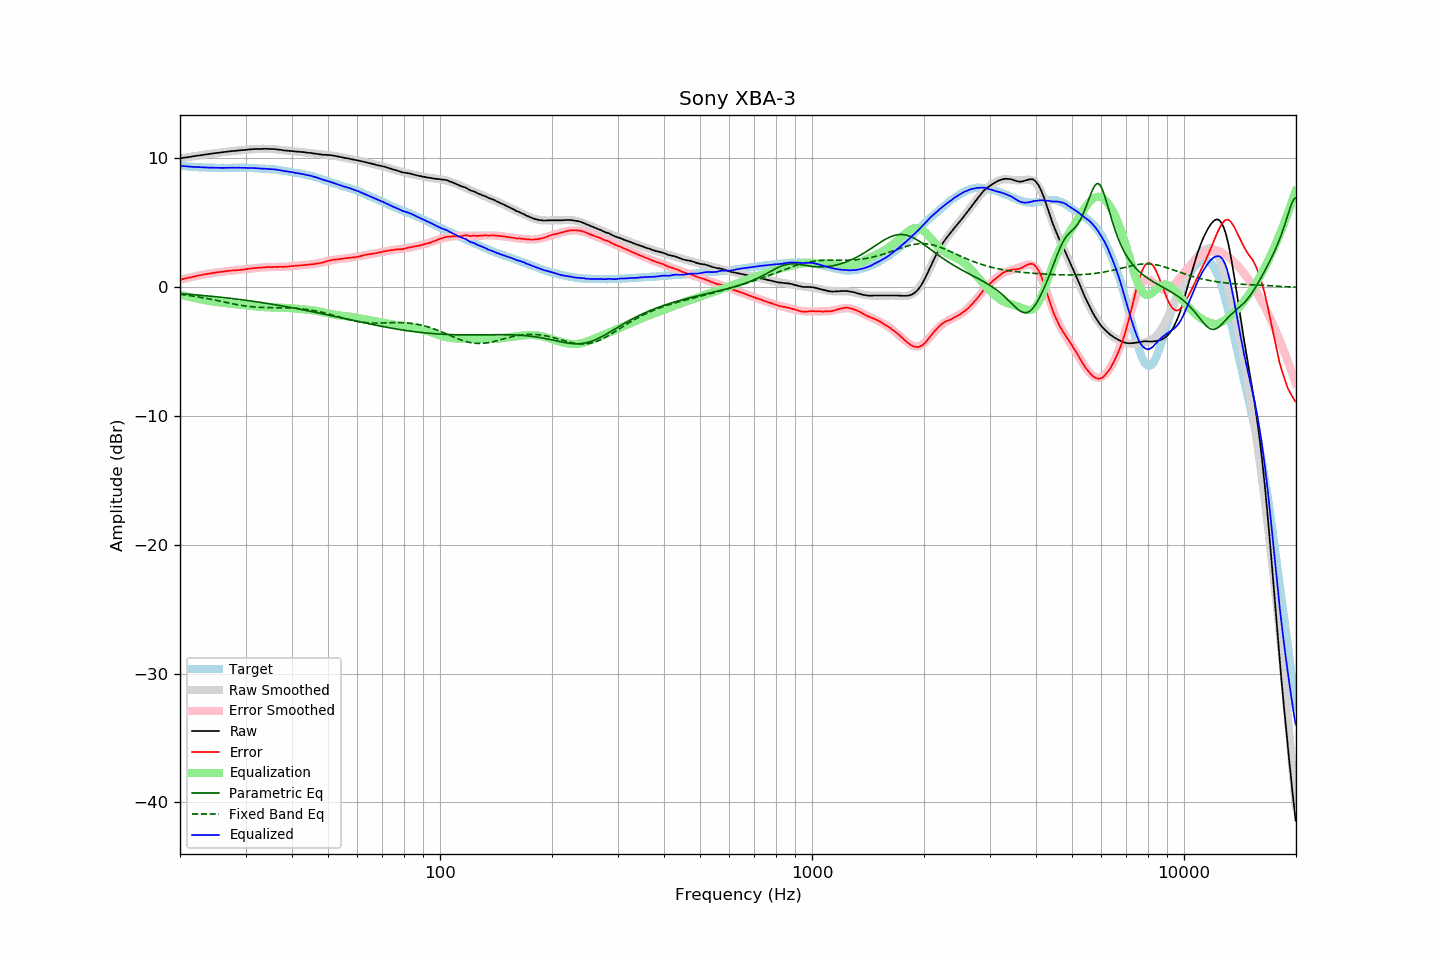

Values plotted in this chart, from the file beside it:
frequency, raw, error, smoothed, error_smoothed, equalization, parametric_eq, fixed_band_eq, equalized_raw, equalized_smoothed, target
20.00, 10.01, 0.58, 10.01, 0.58, -0.58, -0.50, -0.55, 9.44, 9.44, 9.43
20.20, 10.03, 0.61, 10.03, 0.61, -0.61, -0.50, -0.57, 9.42, 9.42, 9.42
20.40, 10.05, 0.64, 10.05, 0.64, -0.64, -0.51, -0.58, 9.41, 9.41, 9.41
20.61, 10.07, 0.67, 10.07, 0.67, -0.67, -0.52, -0.60, 9.40, 9.40, 9.40
20.81, 10.08, 0.70, 10.09, 0.70, -0.70, -0.53, -0.62, 9.38, 9.39, 9.38
21.02, 10.10, 0.73, 10.11, 0.73, -0.73, -0.54, -0.63, 9.37, 9.38, 9.37
21.23, 10.12, 0.76, 10.12, 0.76, -0.76, -0.55, -0.65, 9.36, 9.37, 9.36
21.44, 10.14, 0.77, 10.14, 0.79, -0.79, -0.56, -0.67, 9.36, 9.36, 9.37
21.66, 10.16, 0.81, 10.16, 0.81, -0.81, -0.57, -0.69, 9.35, 9.35, 9.35
21.87, 10.18, 0.83, 10.18, 0.84, -0.84, -0.58, -0.71, 9.34, 9.34, 9.35
22.09, 10.20, 0.87, 10.20, 0.87, -0.87, -0.59, -0.73, 9.33, 9.33, 9.33
22.31, 10.22, 0.90, 10.22, 0.89, -0.89, -0.60, -0.75, 9.33, 9.32, 9.32
22.54, 10.23, 0.92, 10.24, 0.92, -0.92, -0.62, -0.77, 9.31, 9.32, 9.31
22.76, 10.25, 0.94, 10.25, 0.94, -0.94, -0.63, -0.79, 9.31, 9.31, 9.31
22.99, 10.27, 0.97, 10.27, 0.97, -0.97, -0.64, -0.81, 9.30, 9.31, 9.30
23.22, 10.29, 1.00, 10.29, 0.99, -0.99, -0.65, -0.84, 9.30, 9.30, 9.29
23.45, 10.31, 1.01, 10.31, 1.01, -1.01, -0.66, -0.86, 9.30, 9.30, 9.30
23.69, 10.33, 1.04, 10.33, 1.04, -1.04, -0.67, -0.88, 9.30, 9.29, 9.29
23.92, 10.34, 1.06, 10.35, 1.06, -1.06, -0.68, -0.91, 9.28, 9.29, 9.28
24.16, 10.36, 1.07, 10.36, 1.08, -1.08, -0.70, -0.93, 9.28, 9.28, 9.29
24.40, 10.38, 1.09, 10.38, 1.10, -1.10, -0.71, -0.96, 9.28, 9.28, 9.29
24.65, 10.40, 1.12, 10.40, 1.12, -1.12, -0.72, -0.98, 9.29, 9.28, 9.28
24.89, 10.41, 1.13, 10.41, 1.13, -1.13, -0.73, -1.01, 9.28, 9.28, 9.28
25.14, 10.43, 1.16, 10.43, 1.15, -1.15, -0.75, -1.03, 9.28, 9.28, 9.27
25.39, 10.44, 1.17, 10.45, 1.17, -1.17, -0.76, -1.06, 9.27, 9.28, 9.27
25.65, 10.46, 1.19, 10.46, 1.19, -1.19, -0.77, -1.09, 9.27, 9.27, 9.27
25.91, 10.47, 1.20, 10.48, 1.20, -1.20, -0.79, -1.11, 9.27, 9.27, 9.27
26.16, 10.49, 1.21, 10.49, 1.22, -1.22, -0.80, -1.14, 9.27, 9.27, 9.28
26.43, 10.51, 1.24, 10.51, 1.24, -1.24, -0.81, -1.16, 9.28, 9.27, 9.27
26.69, 10.52, 1.25, 10.52, 1.25, -1.25, -0.83, -1.19, 9.27, 9.27, 9.27
26.96, 10.54, 1.27, 10.54, 1.26, -1.26, -0.84, -1.22, 9.28, 9.27, 9.27
27.23, 10.55, 1.28, 10.55, 1.28, -1.28, -0.86, -1.24, 9.28, 9.28, 9.27
27.50, 10.57, 1.30, 10.56, 1.29, -1.29, -0.87, -1.27, 9.28, 9.28, 9.27
27.77, 10.58, 1.30, 10.58, 1.30, -1.30, -0.89, -1.29, 9.28, 9.28, 9.28
28.05, 10.59, 1.32, 10.59, 1.31, -1.31, -0.90, -1.32, 9.28, 9.28, 9.27
28.33, 10.60, 1.32, 10.60, 1.32, -1.32, -0.92, -1.34, 9.28, 9.28, 9.28
28.62, 10.61, 1.33, 10.62, 1.34, -1.34, -0.93, -1.36, 9.28, 9.28, 9.28
28.90, 10.63, 1.34, 10.63, 1.35, -1.35, -0.95, -1.39, 9.28, 9.28, 9.29
29.19, 10.64, 1.35, 10.64, 1.36, -1.36, -0.97, -1.41, 9.28, 9.28, 9.29
29.48, 10.65, 1.37, 10.66, 1.37, -1.37, -0.98, -1.43, 9.28, 9.28, 9.28
29.78, 10.66, 1.38, 10.67, 1.39, -1.39, -1.00, -1.45, 9.27, 9.28, 9.28
30.08, 10.67, 1.39, 10.68, 1.40, -1.40, -1.01, -1.46, 9.27, 9.28, 9.28
30.38, 10.69, 1.43, 10.69, 1.42, -1.42, -1.03, -1.48, 9.27, 9.27, 9.26
30.68, 10.70, 1.44, 10.70, 1.43, -1.43, -1.05, -1.49, 9.27, 9.27, 9.26
30.99, 10.71, 1.45, 10.71, 1.45, -1.45, -1.07, -1.51, 9.26, 9.26, 9.26
31.30, 10.72, 1.46, 10.72, 1.46, -1.46, -1.08, -1.52, 9.26, 9.26, 9.26
31.61, 10.73, 1.48, 10.73, 1.48, -1.48, -1.10, -1.53, 9.25, 9.25, 9.25
31.93, 10.74, 1.51, 10.73, 1.49, -1.49, -1.12, -1.54, 9.25, 9.24, 9.23
32.24, 10.74, 1.50, 10.74, 1.50, -1.50, -1.14, -1.55, 9.24, 9.23, 9.24
32.57, 10.74, 1.52, 10.74, 1.52, -1.52, -1.16, -1.56, 9.23, 9.23, 9.22
32.89, 10.74, 1.52, 10.75, 1.53, -1.53, -1.17, -1.56, 9.22, 9.22, 9.22
33.22, 10.74, 1.53, 10.75, 1.53, -1.53, -1.19, -1.57, 9.21, 9.22, 9.21
33.55, 10.75, 1.54, 10.75, 1.54, -1.54, -1.21, -1.57, 9.21, 9.21, 9.21
33.89, 10.75, 1.55, 10.75, 1.55, -1.55, -1.23, -1.58, 9.20, 9.20, 9.20
34.23, 10.75, 1.57, 10.75, 1.56, -1.56, -1.25, -1.58, 9.20, 9.19, 9.18
34.57, 10.74, 1.56, 10.74, 1.56, -1.56, -1.27, -1.58, 9.18, 9.18, 9.18
34.92, 10.74, 1.58, 10.74, 1.57, -1.57, -1.29, -1.58, 9.18, 9.17, 9.16
35.27, 10.73, 1.55, 10.73, 1.57, -1.57, -1.31, -1.59, 9.16, 9.16, 9.18
35.62, 10.73, 1.58, 10.72, 1.57, -1.57, -1.33, -1.59, 9.16, 9.15, 9.15
35.97, 10.72, 1.57, 10.71, 1.57, -1.57, -1.35, -1.59, 9.15, 9.14, 9.15
... 635 more rows
